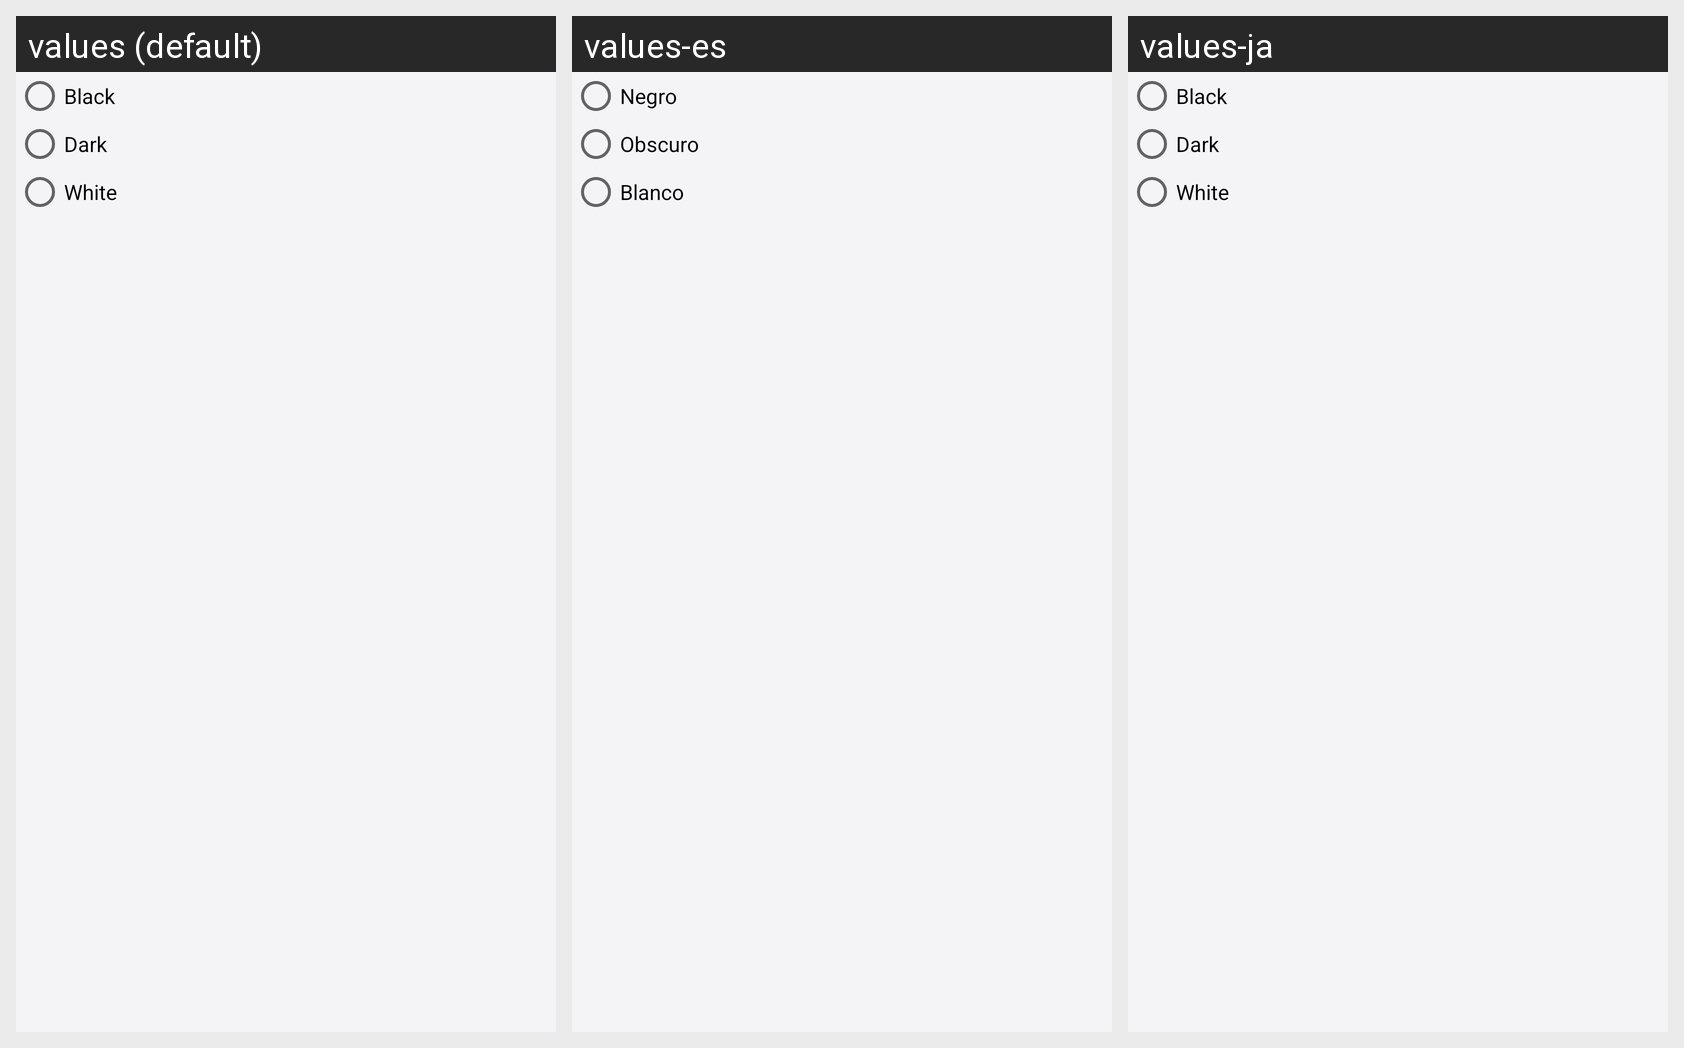

The Android screen above is rendered under several locales of the same app. Produce the string resources it draws, with the default and per-locale values.
Android screen res/layout/dialog_theme_default.xml rendered under 3 locales, left to right: values (default), values-es, values-ja. Device: Nexus 5 (rendered at 1080×1920; each locale shown at half size, 540×960, under a caption strip naming it); theme AppThemeWhite.
Other locales in the repository, not shown: values-de, values-fr, values-ru.
Strings drawn on this screen, with the default value and each locale's value (text and hints the layout hard-codes, and strings that could not be matched under every locale, appear in the picture but are not listed):

theme_black
  values: Black
  values-es: Negro
  values-ja: Black

theme_dark
  values: Dark
  values-es: Obscuro
  values-ja: Dark

theme_white
  values: White
  values-es: Blanco
  values-ja: White
